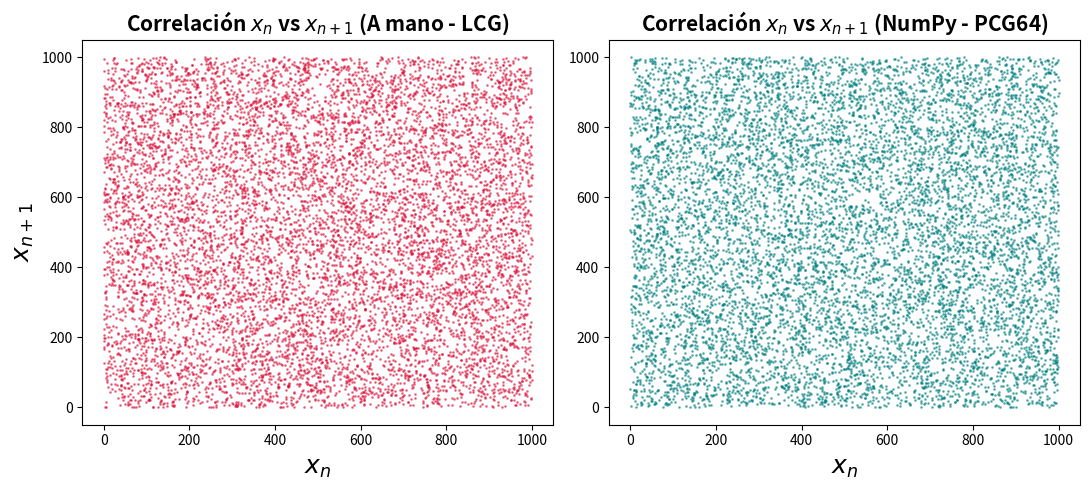

Recreate this plot in Python. (Note: this script raises an exception after producing the figure.)
import numpy as np
import matplotlib.pyplot as plt

def lcg(size, seed=23):
    """Genera un arreglo de N número entre (0,1) usando xn+1 = axn + c mod m"""
    a = 1103515245 
    c = 12345
    m = 2**31

    numeros = np.empty(size)
    x0 = seed
    xn = x0
    
    for i in range(size):
        xn = (a*xn + c) % m
        numeros[i] = xn/m
    return numeros

if __name__== "__main__":

    N = 10000 
    semilla = 12

    #datos a mano con Linear congruence
    datos_lcg = lcg(N,semilla) * 1000

    # datos con numpy 
    rng = np.random.default_rng(seed=semilla) # instanciamos semilla
    datos_numpy = rng.random(N) * 1000

    # 3. Scatter Plots 
    fig, axes = plt.subplots(1, 2, figsize=(11, 5))

    # Scatter LCG (A mano)
    axes[0].scatter(datos_lcg[:-1], datos_lcg[1:], s=1, color='crimson', alpha=0.5)
    axes[0].set_title("Correlación $x_n$ vs $x_{n+1}$ (A mano - LCG)", fontweight='bold',fontsize=15)
    axes[0].set_xlabel("$x_n$",fontsize=18)
    axes[0].set_ylabel("$x_{n+1}$",fontsize=18)

    # Scatter NumPy
    axes[1].scatter(datos_numpy[:-1], datos_numpy[1:], s=1, color='teal', alpha=0.5)
    axes[1].set_title("Correlación $x_n$ vs $x_{n+1}$ (NumPy - PCG64)", fontweight='bold',fontsize=15)
    axes[1].set_xlabel("$x_n$",fontsize=18)
    #axes[1].set_ylabel("$x_{n+1}$",fontsize=18)

    plt.tight_layout()

    plt.savefig("../Clases/Herramientas_Python/random.pdf", bbox_inches='tight')
    plt.show()
